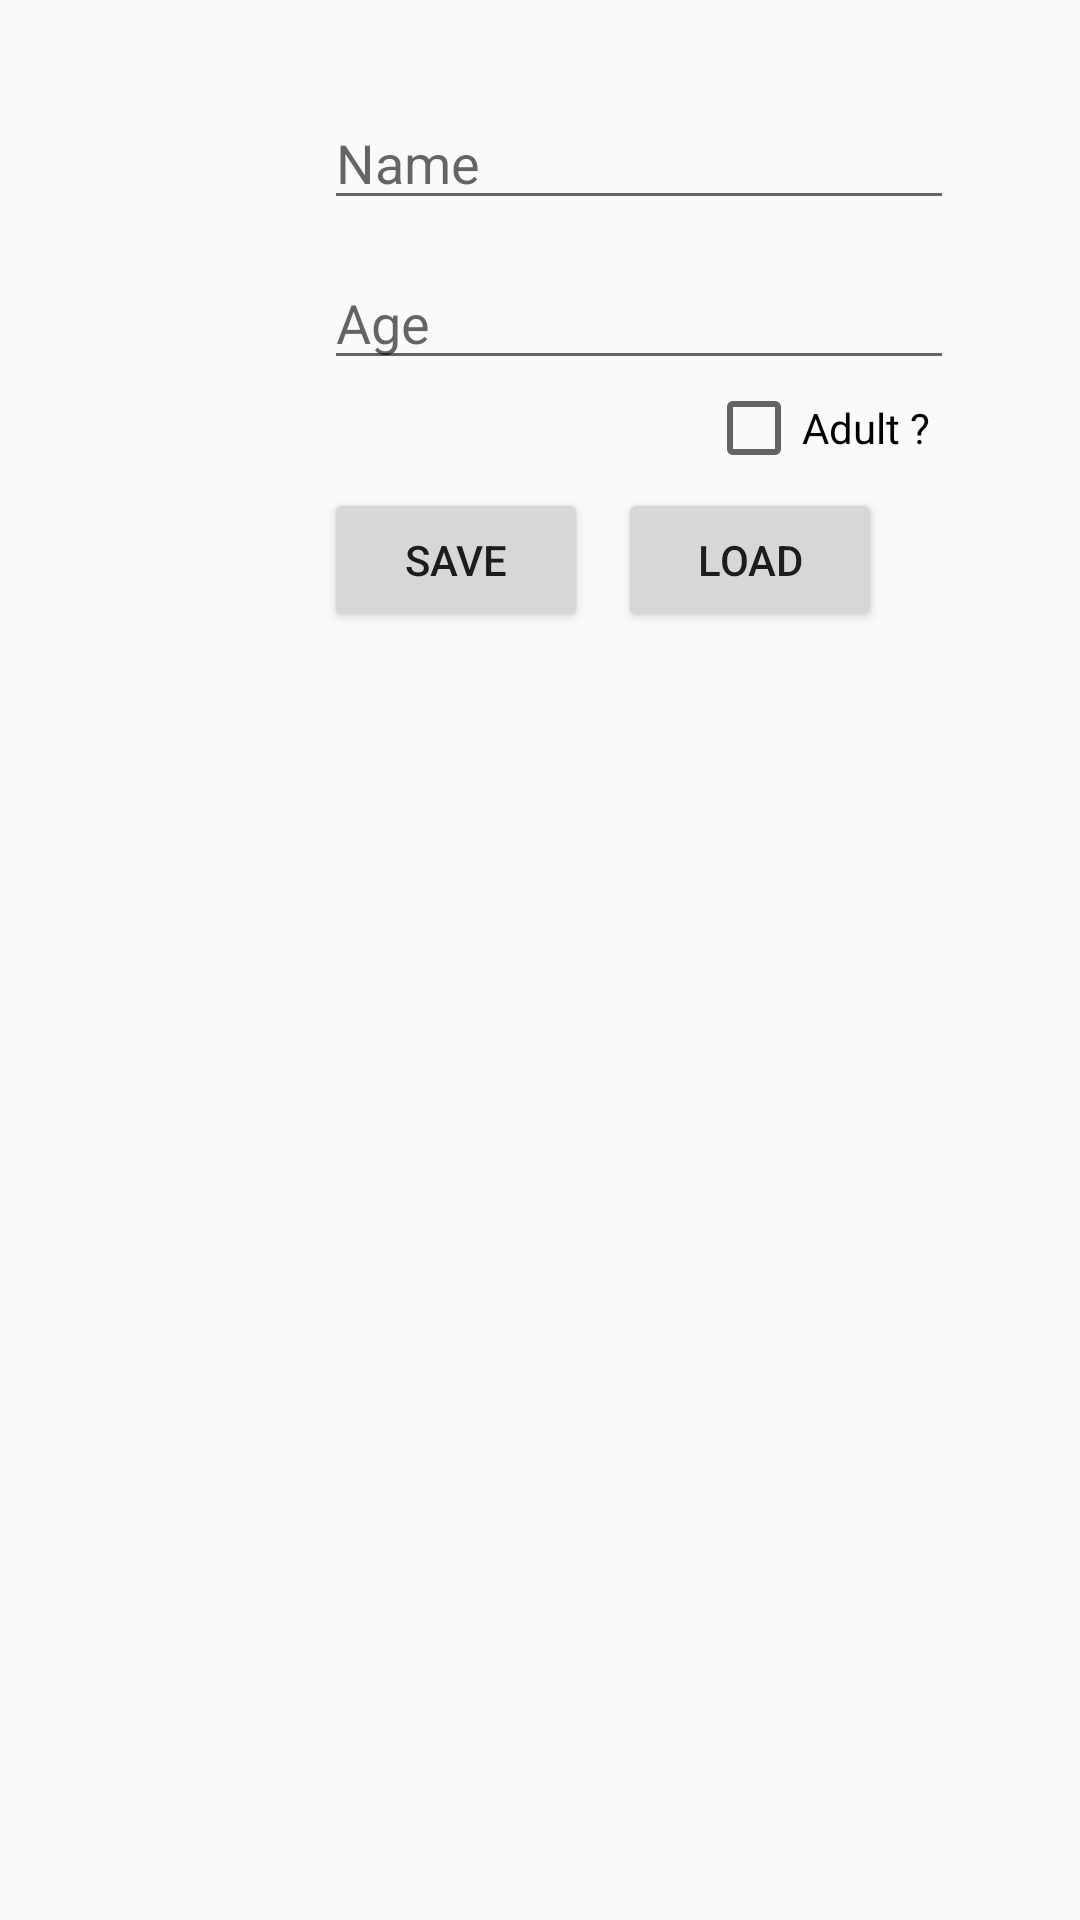

Write the Android layout XML for this screen, with the resource values it uses.
<!-- AndroidManifest.xml: application theme Theme.NavbarApp -->
<!-- res/layout/activity_main2.xml -->
<?xml version="1.0" encoding="utf-8"?>
<androidx.constraintlayout.widget.ConstraintLayout xmlns:android="http://schemas.android.com/apk/res/android"
    xmlns:app="http://schemas.android.com/apk/res-auto"
    xmlns:tools="http://schemas.android.com/tools"
    android:id="@+id/main"
    android:layout_width="match_parent"
    android:layout_height="match_parent"
    android:padding="16dp"
    tools:context=".MainActivity2">

    <EditText
        android:id="@+id/etAge"
        android:layout_width="wrap_content"
        android:layout_height="wrap_content"
        android:layout_marginStart="92dp"
        android:layout_marginTop="12dp"
        android:ems="10"
        android:inputType="text"
        android:hint="Age"
        app:layout_constraintStart_toStartOf="parent"
        app:layout_constraintTop_toBottomOf="@+id/etName" />

    <Button
        android:id="@+id/btnLoad"
        android:layout_width="wrap_content"
        android:layout_height="wrap_content"
        android:layout_marginTop="4dp"
        android:text="Load"
        app:layout_constraintEnd_toEndOf="@+id/cbAdult"
        app:layout_constraintHorizontal_bias="0.384"
        app:layout_constraintStart_toEndOf="@+id/btnSave"
        app:layout_constraintTop_toBottomOf="@+id/cbAdult" />

    <EditText
        android:id="@+id/etName"
        android:layout_width="wrap_content"
        android:layout_height="wrap_content"
        android:layout_marginStart="92dp"
        android:layout_marginTop="16dp"
        android:ems="10"
        android:inputType="text"
        android:hint="Name"
        app:layout_constraintStart_toStartOf="parent"
        app:layout_constraintTop_toTopOf="parent" />

    <Button
        android:id="@+id/btnSave"
        android:layout_width="wrap_content"
        android:layout_height="wrap_content"
        android:layout_marginStart="92dp"
        android:layout_marginTop="4dp"
        android:text="SAVE"
        app:layout_constraintStart_toStartOf="parent"
        app:layout_constraintTop_toBottomOf="@+id/cbAdult" />

    <CheckBox
        android:id="@+id/cbAdult"
        android:layout_width="wrap_content"
        android:layout_height="wrap_content"
        android:layout_marginEnd="8dp"
        android:text="Adult ?"
        app:layout_constraintEnd_toEndOf="@+id/etName"
        app:layout_constraintTop_toBottomOf="@+id/etAge" />

</androidx.constraintlayout.widget.ConstraintLayout>
<!-- resources referenced by this layout -->
<resources>
  <style name="Theme.NavbarApp" parent="Base.Theme.NavbarApp" />
  <style name="Base.Theme.NavbarApp" parent="Theme.AppCompat.DayNight">
          
          
      </style>
</resources>
